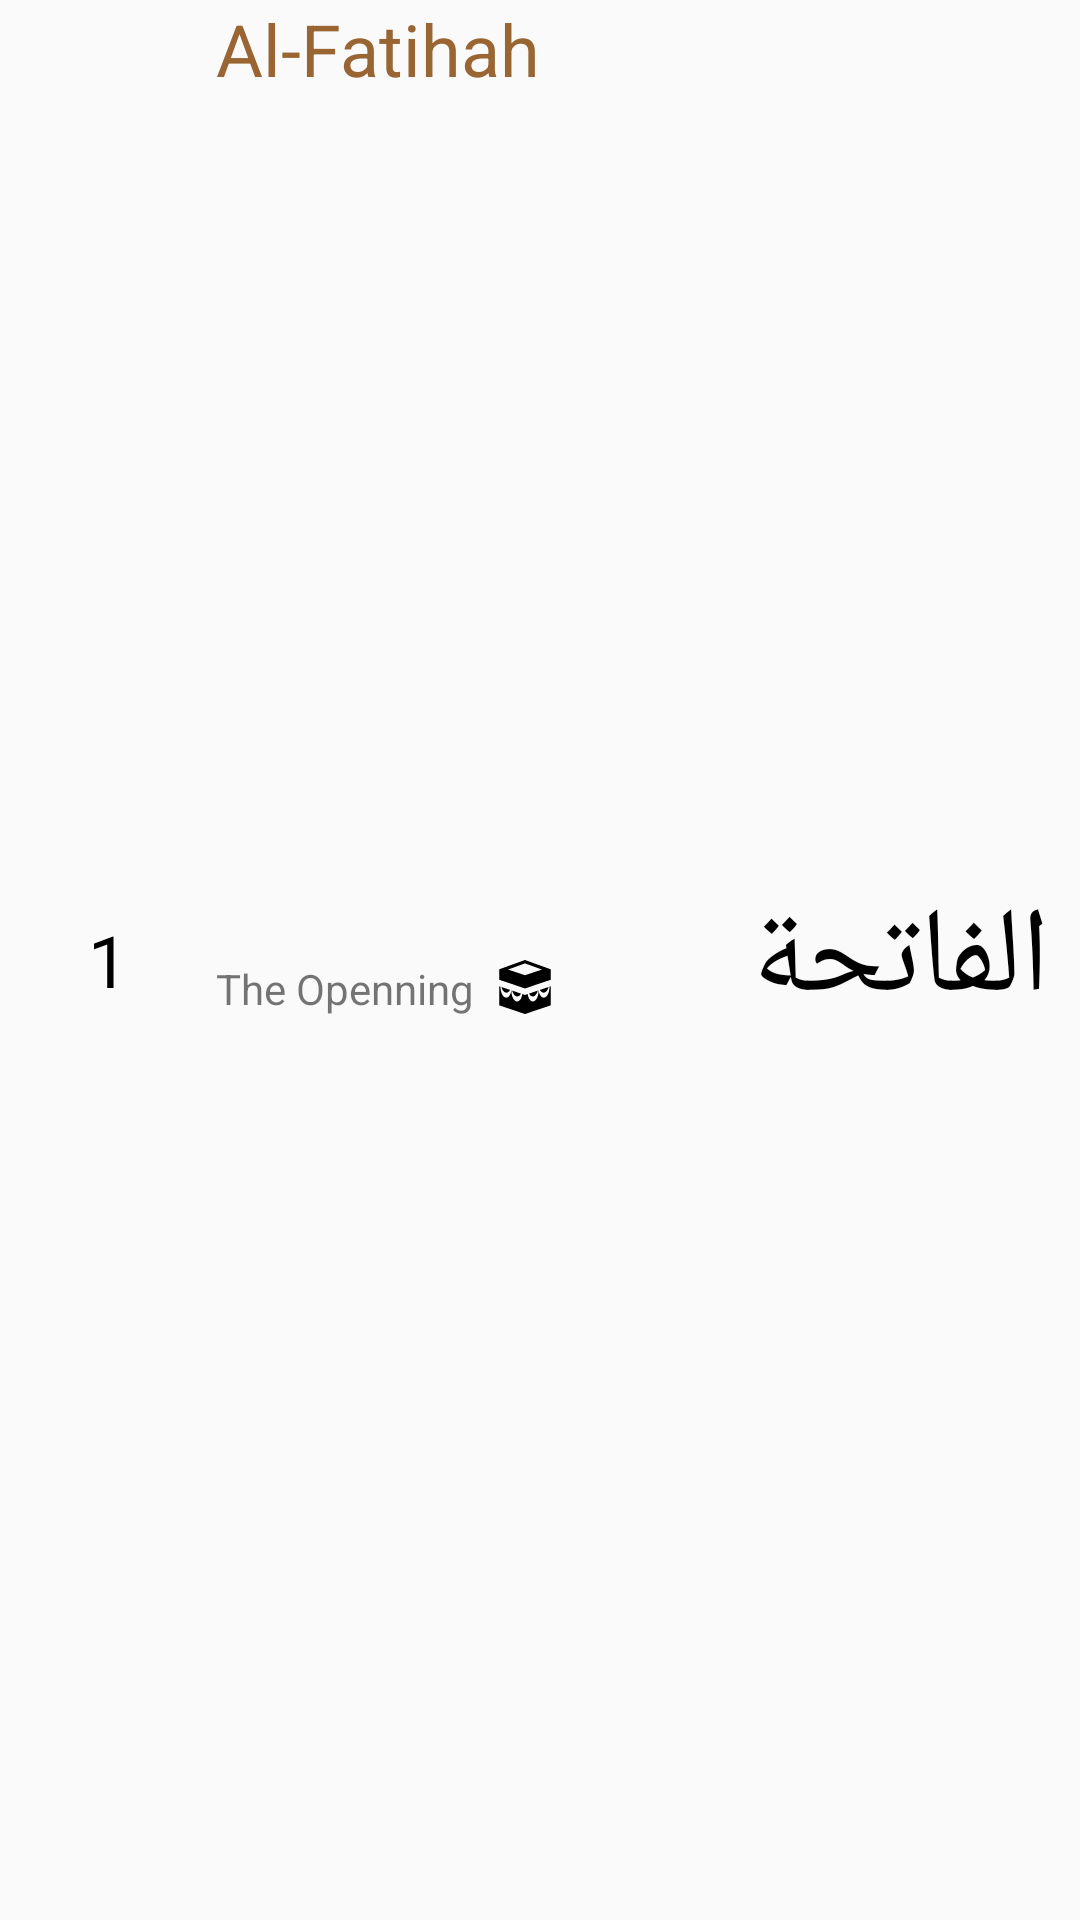

Layout XML and referenced resources for this Android screen:
<!-- AndroidManifest.xml: application theme AppTheme -->
<!-- res/layout/custom_sura_list_item.xml -->
<?xml version="1.0" encoding="utf-8"?>
<LinearLayout xmlns:android="http://schemas.android.com/apk/res/android"
    android:orientation="horizontal" android:layout_width="match_parent"
    android:layout_height="64dp"
    android:weightSum="150"
    >
    <TextView
        android:id="@+id/suraNumberTextView"
        android:layout_width="match_parent"
        android:layout_height="match_parent"
        android:text="1"
        android:textSize="24sp"
        android:gravity="center"
        android:textAlignment="center"
        android:textColor="@color/Black"
        android:layout_weight="60"
        />
    <LinearLayout
        android:layout_width="match_parent"
        android:layout_height="match_parent"
        android:orientation="vertical"
        android:layout_weight="40"
        android:weightSum="10">
        <TextView
            android:id="@+id/engSuraNameTextView"
            android:layout_weight="5"
            android:layout_width="match_parent"
            android:layout_height="match_parent"
            android:text="Al-Fatihah"
            android:textColor="@color/colorPrimary"
            android:textSize="24sp"/>
        <LinearLayout
            android:layout_width="match_parent"
            android:layout_height="match_parent"
            android:orientation="horizontal"
            android:layout_weight="5">
            <TextView
                android:id="@+id/translatedNameTextView"
                android:layout_width="wrap_content"
                android:layout_height="match_parent"
                android:text="The Openning"/>
            <ImageView
                android:id="@+id/revelationPlaceImageView"
                android:layout_width="wrap_content"
                android:layout_height="match_parent"
                android:src="@drawable/ic_kaaba_mecca"
                android:scaleType="fitStart"
                android:layout_gravity="center"
                android:paddingStart="8dp"/>
        </LinearLayout>
    </LinearLayout>
    <TextView
        android:id="@+id/suraNameTextView"
        android:layout_width="match_parent"
        android:layout_height="match_parent"
        android:layout_weight="50"
        android:text="الفاتحة"
        android:textColor="@color/Black"
        android:fontFamily="@font/quran"
        android:textDirection="rtl"
        android:textSize="40sp"
        android:gravity="center"
        android:textAlignment="center"/>
</LinearLayout>
<!-- resources referenced by this layout -->
<resources>
  <color name="Black">#000000</color>
  <color name="colorPrimary">#996633</color>
  <!-- drawable ic_kaaba_mecca: vector/xml drawable (drawable, 2024 chars, omitted) -->
  <style name="AppTheme" parent="Theme.AppCompat.Light.NoActionBar">
          
          <item name="colorPrimary">@color/colorPrimary</item>
          <item name="colorPrimaryDark">@color/colorPrimaryDark</item>
          <item name="colorAccent">@color/colorAccent</item>
      </style>
  <color name="colorPrimaryDark">#604020</color>
  <color name="colorAccent">#b8b894</color>
</resources>
